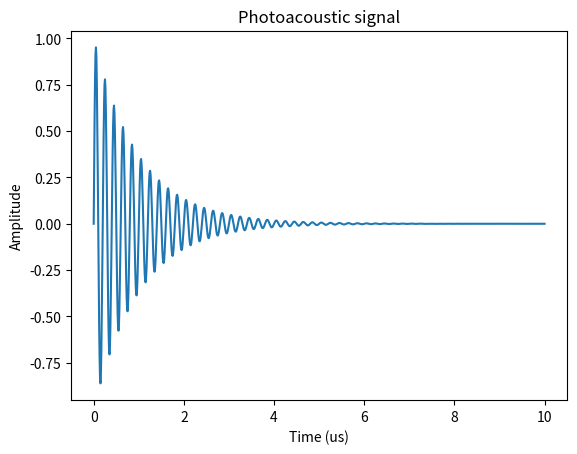
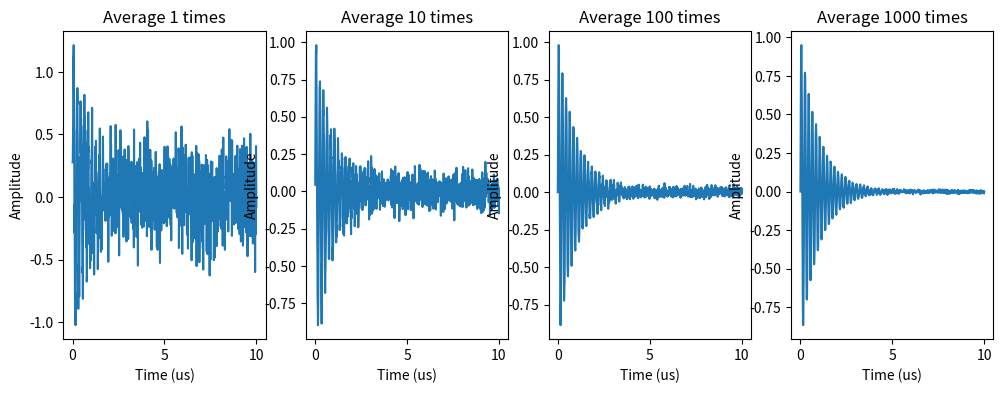
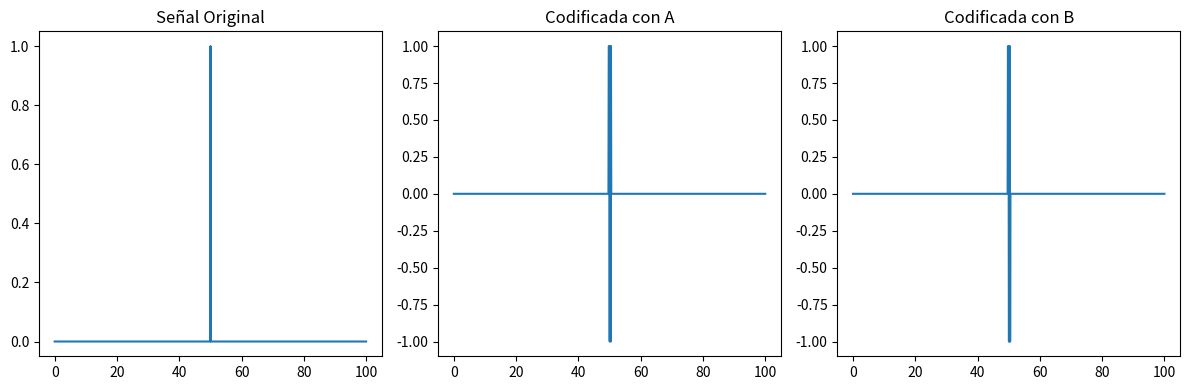

Source code (Python) for these figures, in order:
"""This code will explore some of the main concepts in the low-cost sensing field."""

#%% Photoacoustic signal (synthetic data)
import numpy as np
import matplotlib.pyplot as plt


def photoacoustic_signal(t, A, f, tau):
    """Simulate a photoacoustic signal."""
    return A * np.exp(-t/tau) * np.sin(2*np.pi*f*t)

t = np.linspace(0, 10e-6, 1000) # time vector
A = 1 # amplitude
f = 5e6 # frequency
tau = 1e-6 # time constant

signal = photoacoustic_signal(t, A, f, tau)

plt.plot(t*1e6, signal)
plt.xlabel('Time (us)')
plt.ylabel('Amplitude')
plt.title('Photoacoustic signal')
plt.show()

#%% Signal Average and SNR improvement


def noisy_photoacoustic_signal(t, A, f, tau, noise_level):
    """Add noise to a photoacoustic signal."""
    clean_signal = photoacoustic_signal(t, A, f, tau)
    noise = np.random.normal(0, noise_level, len(t))
    return clean_signal + noise

noise_level = 0.2
averages = [1, 10, 100, 1000]

plt.figure(figsize=(12, 4))

for i, average in enumerate(averages):
    average_signal = np.zeros_like(t)
    for _ in range(average):
        average_signal += noisy_photoacoustic_signal(t, A, f, tau, noise_level)
    average_signal /= average

    plt.subplot(1, 4, i+1)
    plt.plot(t*1e6, average_signal)
    plt.xlabel('Time (us)')
    plt.ylabel('Amplitude')
    plt.title(f'Average {average} times')

#%%

import numpy as np
import matplotlib.pyplot as plt

def golay_pair(n):
    if n == 1:
        return [1], [1]
    else:
        a, b = golay_pair(n//2)
        return a + b, a + [-x for x in b]

def apply_code(signal, code):
    return np.convolve(signal, code, mode='same')

t = np.linspace(0, 100e-6, 1000)
signal = np.zeros_like(t)
signal[500] = 1  # Impulso único

code_a, code_b = golay_pair(8)

encoded_a = apply_code(signal, code_a)
encoded_b = apply_code(signal, code_b)

plt.figure(figsize=(12, 4))
plt.subplot(131)
plt.plot(t*1e6, signal)
plt.title('Señal Original')
plt.subplot(132)
plt.plot(t*1e6, encoded_a)
plt.title('Codificada con A')
plt.subplot(133)
plt.plot(t*1e6, encoded_b)
plt.title('Codificada con B')
plt.tight_layout()
plt.show()
